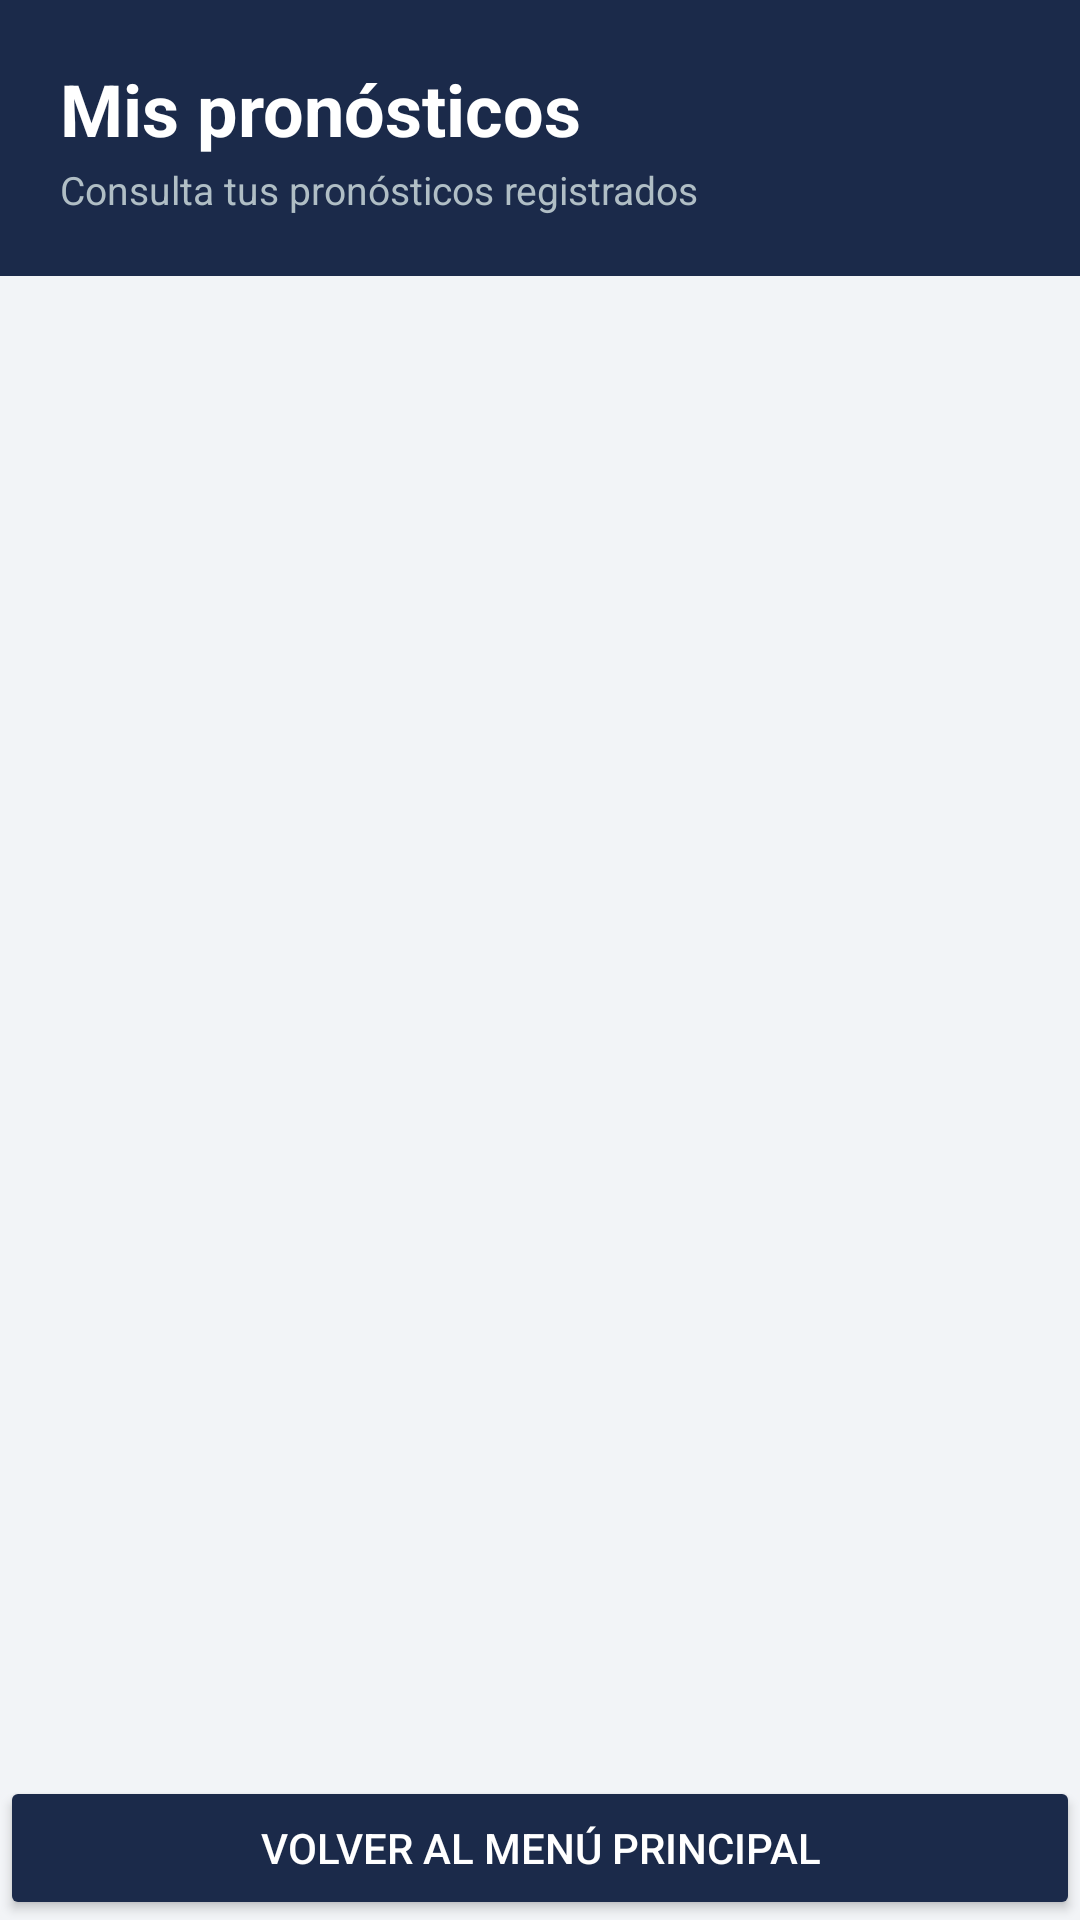

Write the Android layout XML for this screen, with the resource values it uses.
<!-- AndroidManifest.xml: application theme Theme.PronosticosMundial2026 -->
<!-- res/layout/activity_mis_pronosticos.xml -->
<?xml version="1.0" encoding="utf-8"?>
<LinearLayout xmlns:android="http://schemas.android.com/apk/res/android"
    android:layout_width="match_parent"
    android:layout_height="match_parent"
    android:orientation="vertical"
    android:background="#F2F4F7">

    

    <LinearLayout
        android:layout_width="match_parent"
        android:layout_height="wrap_content"
        android:orientation="vertical"
        android:background="#1B2A4A"
        android:padding="20dp">

        <TextView
            android:layout_width="wrap_content"
            android:layout_height="wrap_content"
            android:text="Mis pronósticos"
            android:textSize="24sp"
            android:textStyle="bold"
            android:textColor="#FFFFFF" />

        <TextView
            android:layout_width="wrap_content"
            android:layout_height="wrap_content"
            android:text="Consulta tus pronósticos registrados"
            android:textSize="13sp"
            android:textColor="#B0BEC5"
            android:layout_marginTop="2dp" />

    </LinearLayout>

    

    <ScrollView
        android:layout_width="match_parent"
        android:layout_height="0dp"
        android:layout_weight="1"
        android:scrollbars="none">

        <LinearLayout
            android:id="@+id/pronosticosLayout"
            android:layout_width="match_parent"
            android:layout_height="wrap_content"
            android:orientation="vertical"
            android:paddingLeft="16dp"
            android:paddingRight="16dp"
            android:paddingBottom="16dp" />

    </ScrollView>

    

    <Button
        android:id="@+id/btnVolver"
        android:layout_width="match_parent"
        android:layout_height="wrap_content"
        android:text="Volver al menú principal"
        android:textColor="#FFFFFF"
        android:backgroundTint="#1B2A4A"
        android:onClick="volver" />

</LinearLayout>
<!-- resources referenced by this layout -->
<resources>
  <style name="Theme.PronosticosMundial2026" parent="Base.Theme.PronosticosMundial2026" />
  <style name="Base.Theme.PronosticosMundial2026" parent="Theme.Material3.DayNight.NoActionBar">
          
          
      </style>
</resources>
